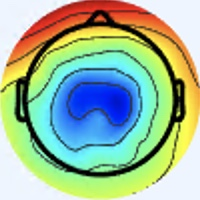

The file beside this chart, header and first rows:
[238 245 255], [238 245 255], [238 245 255], [238 245 255], [238 245 255], [238 245 255], [238 245 255], [238 245 255], [238 245 255], [238 245 255], [238 245 255], [238 245 255], [238 245 255], [238 245 255], [238 245 255], [238 245 255], [239 246 255], [238 245 255], [238 245 255], [238 245 255], [238 245 255], [238 245 255], [238 245 255], [238 245 255]
[238 245 255], [238 245 255], [238 245 255], [238 245 255], [238 245 255], [238 245 255], [238 245 255], [238 245 255], [239 246 255], [239 246 255], [239 246 255], [239 246 255], [239 246 255], [239 246 255], [239 246 255], [239 246 255], [238 245 255], [238 245 255], [238 245 255], [238 245 255], [238 245 255], [238 245 255], [238 245 255], [238 245 255]
[238 245 255], [238 245 255], [238 245 255], [238 245 255], [238 245 255], [238 245 255], [238 245 255], [238 245 255], [237 244 254], [237 244 254], [237 244 254], [237 244 254], [237 244 254], [237 244 254], [237 244 254], [237 244 254], [238 245 255], [238 245 255], [238 245 255], [238 245 255], [238 245 255], [238 245 255], [238 245 255], [238 245 255]
[238 245 255], [238 245 255], [238 245 255], [238 245 255], [238 245 255], [238 245 255], [238 245 255], [238 245 255], [239 246 255], [239 246 255], [239 246 255], [239 246 255], [239 246 255], [239 246 255], [239 246 255], [239 246 255], [238 245 255], [238 245 255], [238 245 255], [238 245 255], [238 245 255], [238 245 255], [238 245 255], [238 245 255]
[238 245 255], [238 245 255], [238 245 255], [238 245 255], [238 245 255], [238 245 255], [238 245 255], [238 245 255], [236 243 253], [236 243 253], [236 243 253], [236 243 253], [236 243 253], [236 243 253], [236 243 253], [236 243 253], [238 245 255], [238 245 255], [238 245 255], [238 245 255], [238 245 255], [238 245 255], [238 245 255], [238 245 255]
[238 245 255], [238 245 255], [238 245 255], [238 245 255], [238 245 255], [238 245 255], [238 245 255], [238 245 255], [238 245 255], [238 245 255], [238 245 255], [238 245 255], [238 245 255], [238 245 255], [238 245 255], [238 245 255], [237 244 254], [238 245 255], [238 245 255], [238 245 255], [238 245 255], [238 245 255], [238 245 255], [238 245 255]
[238 245 255], [238 245 255], [238 245 255], [238 245 255], [238 245 255], [238 245 255], [238 245 255], [238 245 255], [236 243 253], [236 243 253], [236 243 253], [236 243 253], [236 243 253], [236 243 253], [236 243 253], [236 243 253], [237 244 254], [237 244 254], [238 245 255], [238 245 255], [238 245 255], [238 245 255], [238 245 255], [238 245 255]
[238 245 255], [238 245 255], [238 245 255], [238 245 255], [238 245 255], [238 245 255], [238 245 255], [238 245 255], [237 244 254], [237 244 254], [237 244 254], [237 244 254], [237 244 254], [237 244 254], [237 244 254], [237 244 254], [237 244 254], [237 244 254], [238 245 255], [238 245 255], [238 245 255], [238 245 255], [238 245 255], [238 245 255]
[238 245 255], [238 245 255], [238 245 255], [238 245 255], [238 245 255], [238 245 255], [238 245 255], [238 245 255], [237 244 254], [237 244 254], [237 244 254], [237 244 254], [237 244 254], [237 244 254], [237 244 254], [237 244 254], [237 244 254], [237 244 254], [237 244 254], [237 244 254], [237 244 254], [237 244 254], [237 244 254], [237 244 254]
[238 245 255], [238 245 255], [238 245 255], [238 245 255], [238 245 255], [238 245 255], [238 245 255], [238 245 255], [237 244 254], [237 244 254], [237 244 254], [237 244 254], [237 244 254], [237 244 254], [237 244 254], [237 244 254], [237 244 254], [237 244 254], [237 244 254], [237 244 254], [237 244 254], [237 244 254], [237 244 254], [237 244 254]
[238 245 255], [238 245 255], [238 245 255], [238 245 255], [238 245 255], [238 245 255], [238 245 255], [238 245 255], [238 245 255], [237 244 254], [237 244 254], [237 244 254], [237 244 254], [237 244 254], [237 244 254], [237 244 254], [237 244 252], [237 244 252], [237 244 252], [237 244 252], [237 244 252], [237 244 252], [237 244 252], [237 244 252]
[238 245 255], [238 245 255], [238 245 255], [238 245 255], [238 245 255], [238 245 255], [238 245 255], [238 245 255], [238 245 255], [238 245 255], [237 244 254], [237 244 254], [237 244 254], [237 244 254], [237 244 254], [237 244 254], [237 244 252], [237 244 252], [237 244 252], [237 244 252], [237 244 252], [237 244 252], [237 244 252], [237 244 252]
[238 245 255], [238 245 255], [238 245 255], [238 245 255], [238 245 255], [238 245 255], [238 245 255], [238 245 255], [238 245 255], [238 245 255], [237 244 254], [237 244 254], [237 244 254], [237 244 254], [237 244 254], [237 244 254], [237 244 252], [237 244 252], [237 244 252], [237 244 252], [237 244 252], [237 244 252], [237 244 252], [237 244 252]
[238 245 255], [238 245 255], [238 245 255], [238 245 255], [238 245 255], [238 245 255], [238 245 255], [238 245 255], [238 245 255], [238 245 255], [238 245 255], [237 244 254], [237 244 254], [237 244 254], [237 244 254], [237 244 254], [237 244 252], [237 244 252], [237 244 252], [236 243 251], [236 243 251], [236 243 251], [236 243 251], [236 243 251]
[238 245 255], [238 245 255], [238 245 255], [238 245 255], [238 245 255], [238 245 255], [238 245 255], [238 245 255], [238 245 255], [238 245 255], [238 245 255], [237 244 254], [237 244 254], [237 244 254], [237 244 254], [237 244 254], [237 244 252], [237 244 252], [236 243 251], [236 243 251], [236 243 251], [236 243 251], [236 243 251], [236 243 251]
[238 245 255], [238 245 255], [238 245 255], [238 245 255], [238 245 255], [238 245 255], [238 245 255], [238 245 255], [238 245 255], [238 245 255], [238 245 255], [237 244 254], [237 244 254], [237 244 254], [237 244 254], [237 244 254], [239 243 252], [239 243 252], [236 243 251], [236 243 251], [236 243 251], [236 243 251], [236 243 251], [238 242 251]
[238 245 255], [238 245 255], [238 245 255], [238 245 255], [238 245 255], [238 245 255], [238 245 255], [238 245 255], [238 245 255], [238 245 255], [238 245 255], [238 245 255], [237 244 254], [237 244 254], [237 244 254], [239 243 254], [240 243 252], [239 242 249], [236 243 249], [236 243 251], [237 244 254], [240 244 255], [240 244 253], [240 243 250]
[238 245 255], [238 245 255], [238 245 255], [238 245 255], [238 245 255], [238 245 255], [238 245 255], [238 245 255], [238 245 255], [238 245 255], [238 245 255], [238 245 255], [238 245 255], [237 244 254], [237 244 254], [237 244 252], [239 243 252], [239 244 250], [236 243 251], [236 243 251], [237 243 255], [238 244 255], [240 244 255], [240 245 251]
[238 245 255], [238 245 255], [238 245 255], [238 245 255], [238 245 255], [238 245 255], [238 245 255], [238 245 255], [238 245 255], [238 245 255], [238 245 255], [238 245 255], [238 245 255], [238 245 255], [238 245 255], [237 246 253], [232 247 252], [232 247 252], [237 244 254], [239 243 255], [238 244 255], [237 245 255], [239 246 255], [239 246 254]
[238 245 255], [238 245 255], [238 245 255], [238 245 255], [238 245 255], [238 245 255], [238 245 255], [238 245 255], [238 245 255], [238 245 255], [238 245 255], [238 245 255], [238 245 255], [238 245 255], [238 245 255], [236 247 253], [233 248 253], [232 247 252], [239 243 254], [240 242 254], [238 244 255], [238 246 255], [238 247 255], [238 249 255]
[238 245 255], [238 245 255], [238 245 255], [238 245 255], [238 245 255], [238 245 255], [238 245 255], [238 245 255], [238 245 255], [238 245 255], [238 245 255], [238 245 255], [238 245 255], [238 245 255], [238 245 255], [238 245 253], [238 245 253], [240 245 251], [241 244 253], [241 244 251], [238 245 251], [237 246 251], [237 248 252], [238 249 255]
[238 245 255], [238 245 255], [238 245 255], [238 245 255], [238 245 255], [238 245 255], [238 245 255], [238 245 255], [238 245 255], [238 245 255], [238 245 255], [238 245 255], [238 245 255], [238 245 255], [238 245 255], [240 244 255], [241 244 253], [241 244 253], [241 244 253], [240 245 251], [238 246 249], [237 247 249], [236 247 251], [237 248 254]
[238 245 255], [238 245 255], [238 245 255], [238 245 255], [238 245 255], [238 245 255], [238 245 255], [238 245 255], [238 245 255], [238 245 255], [238 245 255], [238 245 255], [238 245 255], [238 245 255], [238 245 255], [238 245 255], [240 244 255], [241 243 255], [242 244 255], [241 245 255], [237 246 251], [236 245 250], [236 245 250], [237 244 254]
[238 245 255], [238 245 255], [238 245 255], [238 245 255], [238 245 255], [238 245 255], [238 245 255], [238 245 255], [238 245 255], [238 245 255], [238 245 255], [238 245 255], [238 245 255], [238 245 255], [238 245 255], [238 245 255], [238 244 255], [240 244 255], [241 245 255], [241 245 255], [237 246 253], [236 245 252], [235 244 253], [236 243 253]
[238 245 255], [238 245 255], [237 244 254], [237 244 254], [237 244 254], [237 244 254], [238 245 255], [238 245 255], [238 245 255], [238 245 255], [238 245 255], [238 245 255], [238 245 255], [238 245 255], [238 245 255], [238 245 253], [238 245 251], [238 245 251], [238 245 251], [238 245 253], [236 245 254], [235 243 254], [234 242 253], [234 242 253]
[238 245 255], [238 245 255], [237 244 254], [237 244 254], [237 244 254], [237 244 254], [237 244 254], [238 245 255], [238 245 255], [238 245 255], [238 245 255], [238 245 255], [238 245 255], [238 245 255], [238 245 255], [238 245 253], [238 247 252], [238 248 250], [241 246 252], [240 244 253], [237 243 255], [235 243 255], [233 241 254], [231 241 253]
[239 243 252], [239 243 252], [239 243 254], [239 243 254], [237 244 254], [237 244 254], [237 244 254], [237 244 254], [238 245 255], [238 245 255], [238 245 255], [238 245 255], [238 245 255], [238 245 255], [238 245 253], [237 246 253], [237 248 254], [238 247 254], [242 245 254], [244 244 255], [239 242 255], [234 241 255], [230 239 254], [229 239 251]
[239 243 252], [239 243 252], [239 243 254], [238 242 253], [237 244 254], [237 244 254], [237 244 254], [237 244 254], [237 244 254], [238 245 255], [238 245 255], [238 245 255], [238 245 255], [238 245 255], [238 245 253], [237 246 253], [237 247 255], [238 247 255], [243 246 255], [244 244 255], [239 243 255], [234 242 255], [231 239 252], [229 237 248]
[239 243 252], [238 242 251], [238 242 253], [238 242 253], [238 242 253], [238 242 253], [237 244 254], [237 244 254], [237 244 254], [237 244 254], [238 245 255], [238 245 255], [238 245 255], [238 245 255], [238 245 253], [237 246 253], [237 248 254], [237 248 254], [239 246 252], [239 246 252], [238 245 251], [236 243 251], [238 238 250], [234 238 249]
[238 242 251], [238 242 251], [238 242 253], [238 242 253], [238 242 253], [238 242 253], [237 244 254], [237 244 254], [237 244 254], [237 244 254], [238 245 255], [238 245 255], [238 245 255], [238 245 255], [238 245 253], [238 245 253], [238 247 254], [238 247 252], [239 246 252], [239 247 250], [238 245 251], [239 244 250], [243 239 253], [238 240 252]
[238 242 251], [238 242 251], [238 242 253], [237 241 252], [238 242 253], [238 242 253], [236 243 253], [237 244 254], [237 244 254], [237 244 254], [237 244 254], [238 245 255], [238 245 255], [238 245 255], [238 245 253], [238 245 253], [241 246 252], [241 246 252], [242 245 252], [242 245 252], [241 245 254], [242 245 254], [246 242 255], [245 243 255]
[238 242 251], [238 242 251], [237 241 252], [237 241 252], [238 242 253], [238 242 253], [236 243 253], [237 244 254], [237 244 254], [237 244 254], [239 243 254], [240 244 255], [238 244 255], [238 245 255], [237 246 255], [238 245 255], [242 246 255], [242 245 254], [244 244 254], [242 245 254], [242 245 254], [243 246 253], [246 244 255], [250 243 251]
[236 243 249], [236 243 249], [236 243 253], [238 242 254], [239 241 253], [240 242 254], [237 244 252], [236 245 252], [236 245 252], [238 245 255], [241 243 255], [241 243 255], [239 242 255], [235 243 255], [233 243 255], [234 242 255], [239 242 255], [240 242 255], [241 245 255], [240 244 253], [244 249 255], [246 250 253], [250 254 255], [255 239 237]
[236 245 250], [236 245 250], [237 244 254], [239 243 255], [240 242 254], [239 243 254], [237 244 252], [236 245 250], [237 246 253], [238 245 253], [241 243 255], [241 243 255], [236 242 255], [232 242 254], [229 241 253], [227 239 251], [232 238 254], [238 241 255], [237 246 255], [241 248 254], [249 252 255], [251 249 252], [253 246 240], [255 215 209]
[237 244 252], [237 244 252], [239 243 254], [239 243 254], [239 243 254], [237 244 254], [236 245 252], [236 245 252], [240 245 251], [240 244 253], [241 244 253], [239 243 254], [233 243 253], [227 241 252], [223 240 250], [223 237 248], [231 239 250], [237 244 254], [235 246 250], [239 246 252], [250 248 255], [255 238 246], [253 213 211], [242 168 157]
[237 244 252], [237 244 252], [239 243 254], [239 243 254], [237 244 254], [237 244 254], [236 245 254], [237 244 252], [241 244 251], [241 244 251], [241 244 251], [238 245 253], [231 244 252], [225 242 250], [222 239 249], [220 237 245], [225 235 244], [234 243 250], [239 250 254], [243 248 252], [253 243 254], [255 221 228], [242 171 169], [223 121 109]
[237 244 254], [239 243 254], [240 242 254], [240 242 254], [237 243 255], [236 245 254], [237 244 254], [238 245 253], [241 244 251], [241 244 251], [240 245 251], [237 246 251], [232 245 251], [230 243 251], [227 240 249], [224 238 247], [227 242 249], [227 242 247], [234 248 251], [241 242 247], [253 229 242], [255 196 204], [232 124 124], [203  76  67]
[237 244 254], [239 243 254], [240 242 254], [240 242 254], [237 243 255], [237 243 255], [238 244 255], [240 244 255], [241 244 253], [240 245 251], [238 246 249], [237 246 251], [236 245 252], [235 244 253], [235 241 253], [233 241 254], [234 244 254], [229 240 246], [236 245 250], [239 237 240], [235 206 211], [221 159 164], [194  90  87], [173  55  43]
[238 245 255], [240 244 255], [241 244 253], [241 244 253], [240 244 255], [240 244 255], [240 244 255], [240 244 255], [238 245 253], [238 245 251], [237 247 249], [238 245 251], [240 244 253], [243 243 255], [244 242 255], [245 242 255], [236 235 251], [237 237 247], [247 246 251], [236 228 226], [182 154 153], [133  88  83], [112  52  41], [120  38  24]
[239 246 255], [239 246 254], [240 245 251], [241 244 253], [240 244 255], [240 244 255], [240 243 255], [238 244 255], [237 246 253], [237 246 251], [237 246 251], [238 245 251], [244 244 255], [246 244 255], [247 243 255], [248 244 255], [243 239 254], [243 233 244], [253 231 234], [240 202 201], [159 106 100], [98 38 28], [98 35 18], [122  40  19]
[237 246 253], [237 246 253], [238 245 251], [238 245 251], [240 244 255], [240 244 255], [238 244 255], [238 244 255], [236 247 253], [236 247 251], [237 246 251], [240 244 253], [243 243 255], [245 243 255], [245 243 255], [248 246 255], [247 250 255], [255 240 246], [244 183 188], [220 130 130], [178  75  70], [151  41  28], [157  46  27], [177  57  33]
[237 246 253], [237 246 251], [236 247 251], [237 246 251], [238 245 255], [238 244 255], [238 244 255], [237 245 255], [236 247 253], [235 246 250], [235 244 251], [240 244 255], [242 244 255], [245 245 255], [247 247 255], [250 248 253], [254 245 246], [255 222 220], [237 147 146], [212  91  83], [197  63  51], [193  54  35], [203  64  41], [218  77  49]
[239 246 254], [238 247 252], [235 249 252], [234 248 251], [237 246 255], [237 245 255], [237 245 255], [236 246 255], [236 247 251], [235 246 250], [234 243 252], [238 244 255], [238 244 255], [240 247 255], [248 252 253], [255 246 241], [254 221 214], [247 181 169], [222 115  95], [204  70  45], [207  63  36], [214  66  36], [218  74  40], [225  77  41]
[239 246 254], [238 247 254], [234 249 252], [234 249 252], [236 246 255], [237 245 255], [236 246 255], [236 246 255], [234 245 249], [237 246 251], [236 245 254], [237 245 255], [235 245 255], [240 248 251], [252 251 246], [255 234 225], [246 180 168], [226 126 110], [216  88  59], [212  70  34], [218  70  34], [222  72  35], [228  80  40], [228  79  37]
[241 245 254], [238 247 254], [234 249 252], [234 249 252], [238 247 255], [238 247 255], [235 248 255], [235 248 254], [236 246 248], [238 247 252], [236 245 254], [235 245 255], [235 248 255], [247 251 252], [255 240 232], [255 209 195], [234 126 114], [216  77  58], [217  70  37], [224  75  35], [227  78  38], [227  78  38], [233  86  42], [233  88  41]
[241 245 254], [239 246 254], [235 249 252], [235 249 252], [238 247 255], [239 248 255], [237 250 255], [237 251 254], [240 250 251], [238 248 250], [235 245 254], [233 246 255], [239 252 255], [251 250 248], [252 215 206], [247 170 154], [220  90  74], [215  61  37], [220  66  30], [231  78  36], [234  82  41], [231  84  40], [231  86  39], [230  90  39]
[241 245 255], [239 246 254], [237 248 252], [237 248 252], [240 247 255], [241 248 255], [238 252 255], [238 252 253], [242 252 251], [238 248 249], [234 247 255], [234 247 255], [241 252 255], [248 237 235], [239 179 171], [228 128 112], [216  86  62], [220  73  40], [227  75  36], [235  84  41], [235  87  41], [238  94  44], [232  95  43], [234 101  45]
[239 246 255], [238 247 255], [237 248 254], [238 247 254], [243 245 255], [243 247 255], [242 251 255], [241 252 254], [243 252 251], [238 246 248], [239 250 255], [238 247 254], [245 246 248], [247 220 213], [230 151 138], [214 100  76], [219  89  55], [226  84  44], [233  88  43], [240  94  45], [237  91  40], [239  98  44], [234  99  43], [234 104  46]
[235 248 254], [235 248 255], [235 248 255], [239 247 255], [245 245 255], [245 245 255], [242 247 253], [240 248 251], [240 245 249], [244 249 253], [240 247 253], [241 242 244], [238 223 218], [236 190 175], [228 136 111], [221 101  66], [223  95  50], [225  91  40], [232  95  43], [234  97  42], [236  97  38], [238 102  40], [237 105  43], [238 108  46]
[237 247 255], [235 248 255], [237 247 255], [238 247 255], [241 244 253], [243 242 250], [241 242 247], [238 242 245], [239 240 245], [239 242 247], [243 248 252], [245 240 236], [234 201 184], [226 161 133], [229 122  86], [227 100  55], [229  98  46], [229  96  40], [233 100  44], [235 102  45], [237 103  40], [239 107  43], [238 108  46], [238 113  47]
[241 244 255], [239 246 255], [238 248 250], [237 247 248], [238 243 247], [239 240 244], [237 237 237], [237 235 236], [241 236 242], [240 239 245], [247 252 255], [250 240 230], [231 178 147], [217 128  86], [228 105  61], [236  98  51], [235  99  47], [235 100  45], [233 102  48], [234 103  47], [238 106  44], [238 108  46], [235 111  49], [236 117  51]
[242 244 255], [241 245 255], [239 247 249], [238 247 246], [236 244 246], [236 240 243], [237 236 234], [238 232 232], [241 236 242], [240 238 243], [248 247 245], [252 229 213], [230 163 120], [215 114  60], [227 102  48], [238 101  47], [238 101  46], [239 104  48], [236 105  49], [236 107  49], [240 110  48], [239 114  50], [237 114  54], [236 121  54]
[243 243 253], [242 245 254], [241 246 250], [238 246 249], [237 244 250], [237 240 247], [242 236 240], [240 234 236], [239 238 244], [242 238 239], [245 226 219], [246 202 177], [231 151 100], [221 115  53], [225 106  48], [236 107  49], [240 108  44], [244 112  47], [241 112  47], [240 112  49], [240 115  51], [238 114  50], [237 115  52], [232 120  48]
[243 243 253], [241 244 253], [238 245 253], [237 246 253], [237 246 255], [238 242 251], [242 239 248], [241 238 245], [242 247 253], [246 241 238], [238 203 184], [232 168 132], [229 138  81], [229 120  53], [230 112  50], [235 113  48], [237 114  44], [242 118  46], [242 120  47], [243 122  51], [239 125  55], [236 123  53], [235 122  54], [227 125  53]
[240 242 254], [240 244 255], [237 246 255], [236 246 255], [234 247 255], [236 246 255], [236 244 255], [236 244 255], [239 254 255], [246 242 233], [236 183 152], [223 140  90], [228 126  62], [235 121  51], [237 115  48], [237 116  47], [233 119  46], [237 126  47], [242 129  49], [244 134  55], [237 137  59], [232 136  59], [230 137  60], [218 136  63]
[240 242 255], [239 243 255], [237 244 254], [236 245 254], [236 246 255], [234 247 255], [234 246 255], [236 246 255], [240 250 249], [250 235 216], [235 168 125], [219 123  62], [225 118  48], [235 121  48], [239 118  47], [238 120  48], [236 129  51], [236 134  50], [241 137  50], [237 141  54], [222 140  56], [210 137  58], [203 137  63], [188 129  61]
[241 240 255], [242 244 255], [240 243 250], [239 244 250], [240 244 253], [239 246 255], [240 250 255], [242 248 248], [246 237 220], [245 209 173], [232 156  98], [225 124  54], [232 124  49], [239 127  51], [239 126  50], [239 128  49], [240 135  54], [236 138  51], [245 150  58], [233 150  58], [201 136  52], [161 115  38], [122  93  27], [118  88  24]
[238 239 255], [241 243 255], [240 243 250], [241 244 249], [242 247 253], [241 248 255], [242 253 255], [248 249 241], [244 219 189], [240 187 137], [235 148  81], [232 126  50], [233 123  44], [238 129  47], [239 134  53], [236 135  55], [233 136  59], [226 136  58], [222 143  64], [205 139  61], [171 122  45], [133  99  25], [102  83  15], [105  81   9]
[233 240 255], [236 243 255], [236 243 251], [236 243 249], [237 246 251], [239 250 254], [242 253 255], [253 250 235], [245 203 161], [232 160 101], [235 136  68], [238 128  51], [236 127  45], [243 139  54], [242 146  60], [236 147  67], [214 130  60], [182 110  52], [147  90  45], [125  83  35], [124  89  25], [137 103  29], [164 125  46], [190 146  59]
[230 242 255], [232 245 254], [234 245 251], [236 245 250], [240 249 254], [244 252 254], [245 252 245], [255 243 219], [239 188 135], [223 145  73], [230 132  57], [236 133  56], [229 129  51], [227 136  57], [217 138  63], [210 137  68], [187 117  57], [158  98  44], [117  72  30], [106  68  19], [124  87  17], [162 122  35], [213 162  70], [244 189  88]
[231 246 249], [233 247 250], [236 247 251], [238 248 250], [245 250 254], [249 249 247], [244 237 221], [244 218 183], [234 176 112], [220 143  63], [226 140  57], [221 134  54], [196 119  47], [173 105  42], [147  86  39], [137  83  37], [143  94  38], [157 109  45], [168 119  50], [182 131  52], [195 142  48], [211 157  51], [237 179  69], [249 192  77]
... 139 more rows
